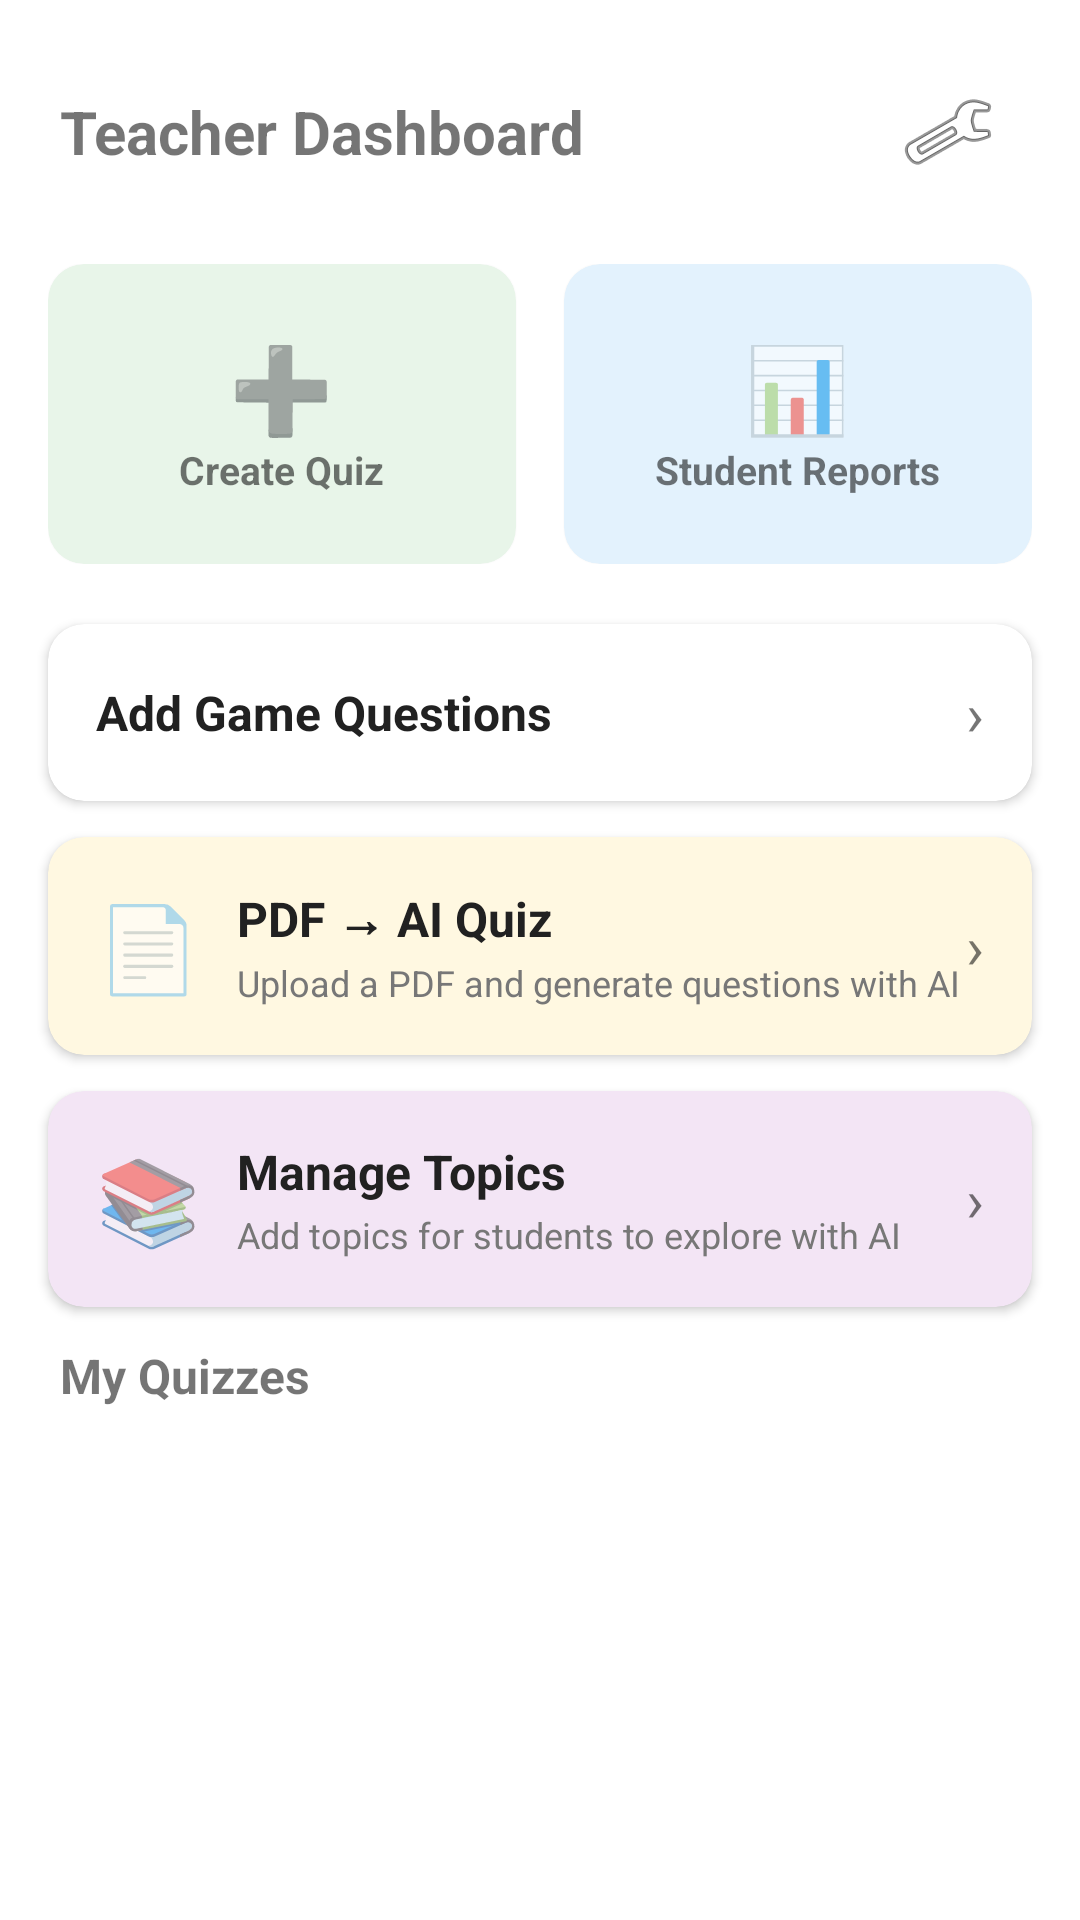

Android layout source for this screen:
<!-- AndroidManifest.xml: application theme Theme.AceShiksha -->
<!-- res/layout/activity_teacher_dashboard.xml -->
<?xml version="1.0" encoding="utf-8"?>
<LinearLayout xmlns:android="http://schemas.android.com/apk/res/android"
    xmlns:app="http://schemas.android.com/apk/res-auto"
    android:layout_width="match_parent"
    android:layout_height="match_parent"
    android:orientation="vertical"
    android:background="@color/white">

    
    <LinearLayout
        android:layout_width="match_parent"
        android:layout_height="wrap_content"
        android:orientation="horizontal"
        android:padding="20dp"
        android:gravity="center_vertical">

        <TextView
            android:id="@+id/tvWelcome"
            android:text="Teacher Dashboard"
            android:textSize="20sp"
            android:textStyle="bold"
            android:layout_width="0dp"
            android:layout_height="wrap_content"
            android:layout_weight="1"/>

        <ImageButton
            android:id="@+id/btnSettings"
            android:src="@android:drawable/ic_menu_preferences"
            android:background="?attr/selectableItemBackgroundBorderless"
            android:contentDescription="Settings"
            android:layout_width="48dp"
            android:layout_height="48dp"/>

    </LinearLayout>

    
    <LinearLayout
        android:layout_width="match_parent"
        android:layout_height="wrap_content"
        android:orientation="horizontal"
        android:paddingHorizontal="16dp"
        android:layout_marginBottom="20dp">

        <com.google.android.material.card.MaterialCardView
            android:id="@+id/cardCreateQuiz"
            android:layout_width="0dp"
            android:layout_height="100dp"
            android:layout_weight="1"
            android:layout_marginEnd="8dp"
            app:cardCornerRadius="12dp"
            app:cardBackgroundColor="#E8F5E9">

            <LinearLayout
                android:layout_width="match_parent"
                android:layout_height="match_parent"
                android:orientation="vertical"
                android:gravity="center"
                android:padding="8dp">

                <TextView
                    android:text="➕"
                    android:textSize="28sp"
                    android:layout_width="wrap_content"
                    android:layout_height="wrap_content"/>
                <TextView
                    android:text="Create Quiz"
                    android:textSize="13sp"
                    android:textStyle="bold"
                    android:layout_width="wrap_content"
                    android:layout_height="wrap_content"/>
            </LinearLayout>
        </com.google.android.material.card.MaterialCardView>

        <com.google.android.material.card.MaterialCardView
            android:id="@+id/cardViewReports"
            android:layout_width="0dp"
            android:layout_height="100dp"
            android:layout_weight="1"
            android:layout_marginStart="8dp"
            app:cardCornerRadius="12dp"
            app:cardBackgroundColor="#E3F2FD">

            <LinearLayout
                android:layout_width="match_parent"
                android:layout_height="match_parent"
                android:orientation="vertical"
                android:gravity="center"
                android:padding="8dp">

                <TextView
                    android:text="📊"
                    android:textSize="28sp"
                    android:layout_width="wrap_content"
                    android:layout_height="wrap_content"/>
                <TextView
                    android:text="Student Reports"
                    android:textSize="13sp"
                    android:textStyle="bold"
                    android:layout_width="wrap_content"
                    android:layout_height="wrap_content"/>
            </LinearLayout>
        </com.google.android.material.card.MaterialCardView>

    </LinearLayout>

    
    <androidx.cardview.widget.CardView
        android:id="@+id/cardGameQuestions"
        android:layout_width="match_parent"
        android:layout_height="wrap_content"
        android:layout_marginHorizontal="16dp"
        android:layout_marginBottom="12dp"
        app:cardCornerRadius="12dp"
        app:cardElevation="2dp">

        <LinearLayout
            android:layout_width="match_parent"
            android:layout_height="wrap_content"
            android:orientation="horizontal"
            android:padding="16dp"
            android:gravity="center_vertical">

            <TextView
                android:layout_width="0dp"
                android:layout_height="wrap_content"
                android:layout_weight="1"
                android:textSize="16sp"
                android:textStyle="bold"
                android:textColor="@color/text_primary"
                android:text="Add Game Questions" />

            <TextView
                android:layout_width="wrap_content"
                android:layout_height="wrap_content"
                android:textSize="20sp"
                android:text="›" />

        </LinearLayout>

    </androidx.cardview.widget.CardView>

    
    <androidx.cardview.widget.CardView
        android:id="@+id/cardPdfQuiz"
        android:layout_width="match_parent"
        android:layout_height="wrap_content"
        android:layout_marginHorizontal="16dp"
        android:layout_marginBottom="12dp"
        app:cardCornerRadius="12dp"
        app:cardElevation="2dp"
        app:cardBackgroundColor="#FFF8E1">

        <LinearLayout
            android:layout_width="match_parent"
            android:layout_height="wrap_content"
            android:orientation="horizontal"
            android:padding="16dp"
            android:gravity="center_vertical">

            <TextView
                android:layout_width="wrap_content"
                android:layout_height="wrap_content"
                android:text="📄"
                android:textSize="28sp"
                android:layout_marginEnd="12dp"/>

            <LinearLayout
                android:layout_width="0dp"
                android:layout_height="wrap_content"
                android:layout_weight="1"
                android:orientation="vertical">

                <TextView
                    android:layout_width="wrap_content"
                    android:layout_height="wrap_content"
                    android:textSize="16sp"
                    android:textStyle="bold"
                    android:textColor="@color/text_primary"
                    android:text="PDF → AI Quiz" />

                <TextView
                    android:layout_width="wrap_content"
                    android:layout_height="wrap_content"
                    android:textSize="12sp"
                    android:textColor="#777777"
                    android:text="Upload a PDF and generate questions with AI"
                    android:layout_marginTop="2dp"/>

            </LinearLayout>

            <TextView
                android:layout_width="wrap_content"
                android:layout_height="wrap_content"
                android:textSize="20sp"
                android:text="›" />

        </LinearLayout>

    </androidx.cardview.widget.CardView>

    
    <androidx.cardview.widget.CardView
        android:id="@+id/cardManageTopics"
        android:layout_width="match_parent"
        android:layout_height="wrap_content"
        android:layout_marginHorizontal="16dp"
        android:layout_marginBottom="12dp"
        app:cardCornerRadius="12dp"
        app:cardElevation="2dp"
        app:cardBackgroundColor="#F3E5F5">

        <LinearLayout
            android:layout_width="match_parent"
            android:layout_height="wrap_content"
            android:orientation="horizontal"
            android:padding="16dp"
            android:gravity="center_vertical">

            <TextView
                android:layout_width="wrap_content"
                android:layout_height="wrap_content"
                android:text="📚"
                android:textSize="28sp"
                android:layout_marginEnd="12dp"/>

            <LinearLayout
                android:layout_width="0dp"
                android:layout_height="wrap_content"
                android:layout_weight="1"
                android:orientation="vertical">

                <TextView
                    android:layout_width="wrap_content"
                    android:layout_height="wrap_content"
                    android:textSize="16sp"
                    android:textStyle="bold"
                    android:textColor="@color/text_primary"
                    android:text="Manage Topics" />

                <TextView
                    android:layout_width="wrap_content"
                    android:layout_height="wrap_content"
                    android:textSize="12sp"
                    android:textColor="#777777"
                    android:text="Add topics for students to explore with AI"
                    android:layout_marginTop="2dp"/>

            </LinearLayout>

            <TextView
                android:layout_width="wrap_content"
                android:layout_height="wrap_content"
                android:textSize="20sp"
                android:text="›" />

        </LinearLayout>

    </androidx.cardview.widget.CardView>

    
    <TextView
        android:text="My Quizzes"
        android:textSize="16sp"
        android:textStyle="bold"
        android:paddingHorizontal="20dp"
        android:layout_marginBottom="8dp"
        android:layout_width="wrap_content"
        android:layout_height="wrap_content"/>

    <ProgressBar
        android:id="@+id/progressBar"
        android:layout_width="wrap_content"
        android:layout_height="wrap_content"
        android:layout_gravity="center"
        android:visibility="gone"/>

    <TextView
        android:id="@+id/tvEmpty"
        android:text="No quizzes yet. Tap 'Create Quiz' to get started!"
        android:textColor="@color/gray"
        android:textSize="14sp"
        android:gravity="center"
        android:padding="32dp"
        android:visibility="gone"
        android:layout_width="match_parent"
        android:layout_height="wrap_content"/>

    <androidx.recyclerview.widget.RecyclerView
        android:id="@+id/rvQuizzes"
        android:layout_width="match_parent"
        android:layout_height="match_parent"
        android:layout_weight="1"
        android:clipToPadding="false"
        android:paddingVertical="8dp"/>

</LinearLayout>
<!-- resources referenced by this layout -->
<resources>
  <color name="gray">#757575</color>
  <color name="text_primary">#212121</color>
  <color name="white">#FFFFFF</color>
  <style name="Theme.AceShiksha" parent="Theme.MaterialComponents.Light.NoActionBar">
          <item name="colorPrimary">@color/green_primary</item>
          <item name="colorPrimaryVariant">@color/green_dark</item>
          <item name="colorOnPrimary">@color/white</item>
          <item name="colorSecondary">@color/green_light</item>
          <item name="android:windowBackground">@color/background</item>
          <item name="android:statusBarColor">@color/green_dark</item>
      </style>
  <color name="green_primary">#2E7D32</color>
  <color name="green_dark">#1B5E20</color>
  <color name="green_light">#4CAF50</color>
  <color name="background">#F5F5F5</color>
</resources>
